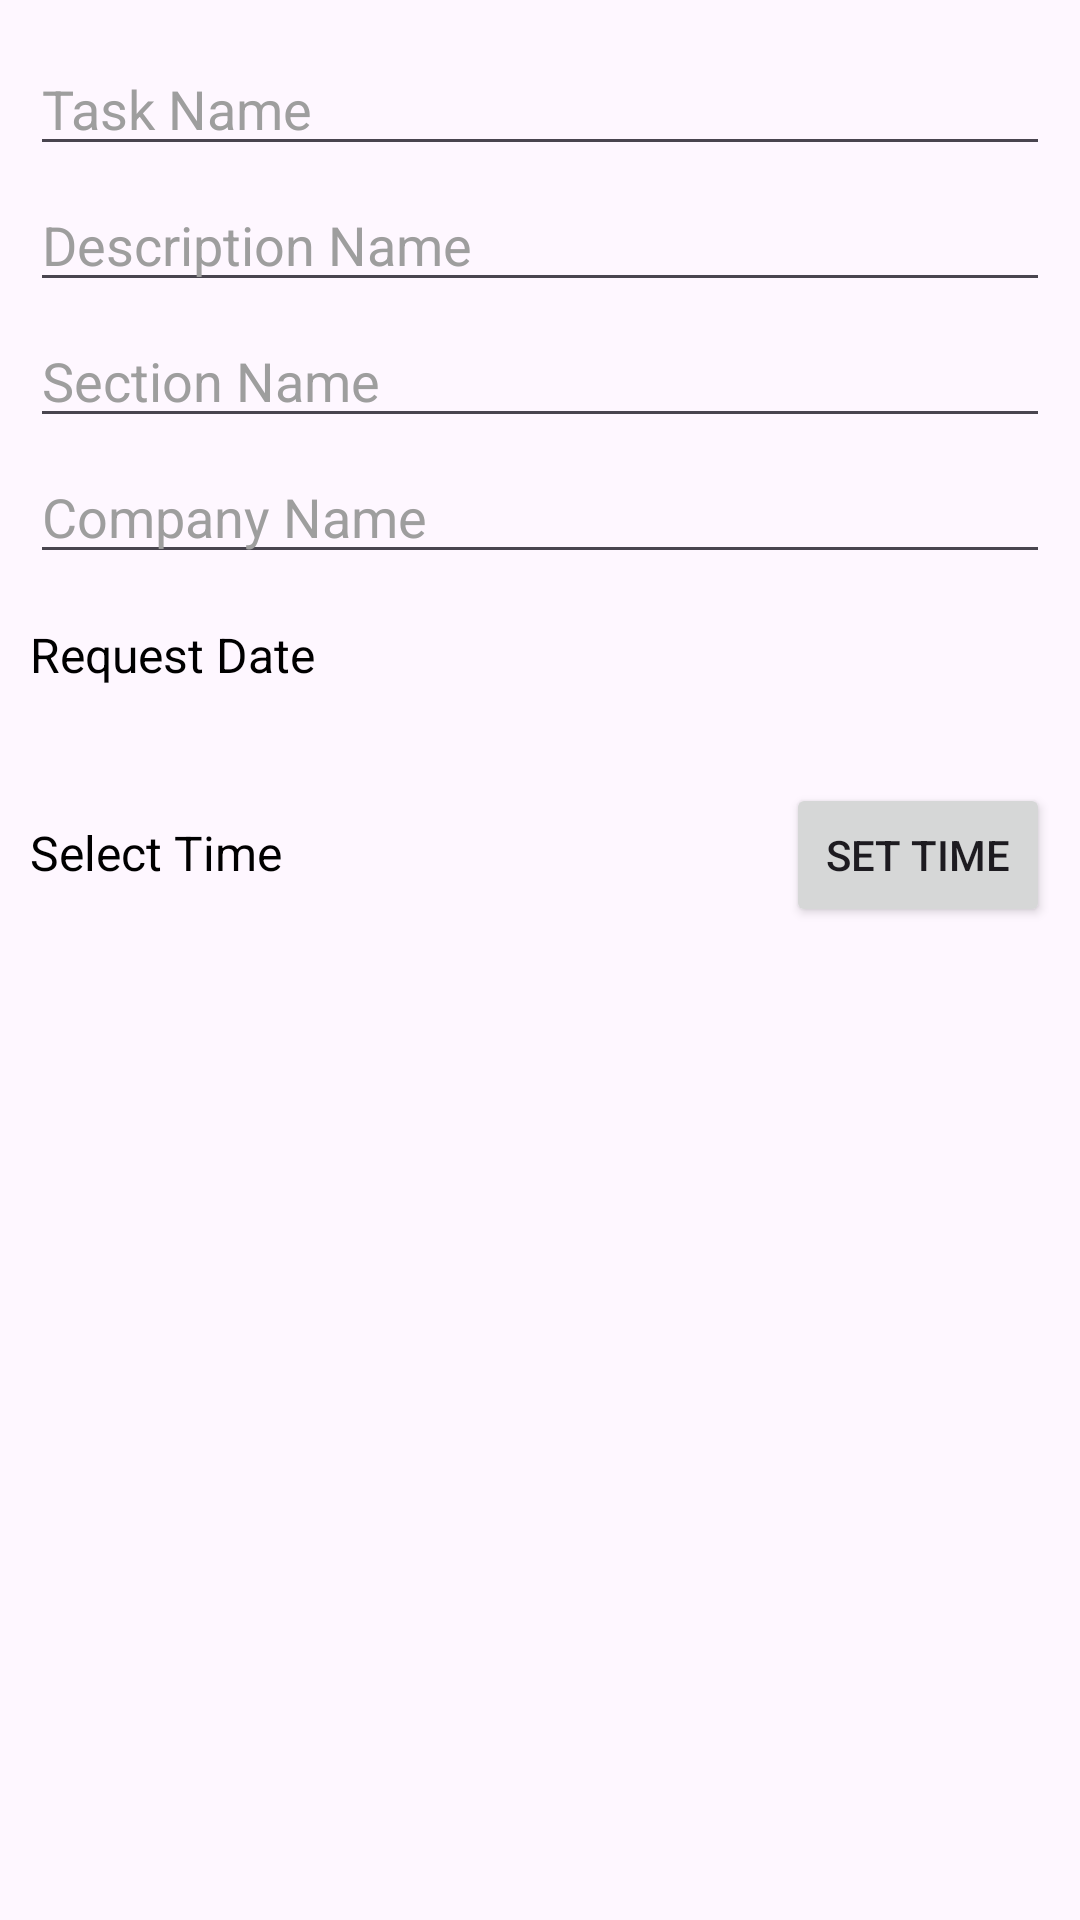

Android layout source for this screen:
<!-- AndroidManifest.xml: application theme Theme.AuditPro -->
<!-- res/layout/custom_dialog.xml -->
<RelativeLayout xmlns:android="http://schemas.android.com/apk/res/android"
    xmlns:app="http://schemas.android.com/apk/res-auto"
    xmlns:tools="http://schemas.android.com/tools"
    android:layout_width="match_parent"
    android:layout_height="match_parent"
    android:padding="10dp">

    <LinearLayout
        android:id="@+id/nameLayout"
        android:layout_width="match_parent"
        android:layout_height="wrap_content"
        android:orientation="horizontal">

        <EditText
            android:id="@+id/edit_name"
            android:layout_width="match_parent"
            android:layout_height="wrap_content"
            android:layout_marginTop="4dp"
            android:hint="Task Name"
            android:inputType="text"
            android:textColor="@color/black"
            android:textColorHint="@color/darkColorDate" />

    </LinearLayout>

    <LinearLayout
        android:id="@+id/descriptionLayout"
        android:layout_width="match_parent"
        android:layout_height="wrap_content"
        android:layout_below="@+id/nameLayout"
        android:orientation="horizontal">

        <EditText
            android:id="@+id/edit_description"
            android:layout_width="match_parent"
            android:layout_height="wrap_content"
            android:layout_marginTop="4dp"
            android:hint="Description Name"
            android:inputType="text"
            android:textColor="@color/black"
            android:textColorHint="@color/darkColorDate" />

    </LinearLayout>

    <LinearLayout
        android:id="@+id/sectionLayout"
        android:layout_width="match_parent"
        android:layout_height="wrap_content"
        android:layout_below="@+id/descriptionLayout"
        android:orientation="horizontal">

        <EditText
            android:id="@+id/edit_section"
            android:layout_width="match_parent"
            android:layout_height="wrap_content"
            android:layout_marginTop="4dp"
            android:hint="Section Name"
            android:inputType="text"
            android:textColor="@color/black"
            android:textColorHint="@color/darkColorDate" />

    </LinearLayout>

    <LinearLayout
        android:id="@+id/companyLayout"
        android:layout_width="match_parent"
        android:layout_height="wrap_content"
        android:layout_below="@+id/sectionLayout"
        android:orientation="horizontal">

        <EditText
            android:id="@+id/edit_company"
            android:layout_width="match_parent"
            android:layout_height="wrap_content"
            android:layout_marginTop="4dp"
            android:hint="Company Name"
            android:inputType="text"
            android:textColor="@color/black"
            android:textColorHint="@color/darkColorDate" />

    </LinearLayout>

    <LinearLayout
        android:id="@+id/dateLayout"
        android:layout_width="match_parent"
        android:layout_height="wrap_content"
        android:layout_below="@+id/companyLayout"
        android:orientation="horizontal">

        <TextView
            android:id="@+id/date"
            android:layout_width="match_parent"
            android:layout_height="wrap_content"
            android:text="@string/dialogDate"
            android:layout_marginTop="16dp"
            android:layout_marginBottom="16dp"
            android:textAppearance="@style/TextAppearance.AppCompat.Subhead"
            android:textColor="@color/black"
            android:textColorHint="@color/black" />
    </LinearLayout>

    
    <LinearLayout
        android:id="@+id/timeLayout"
        android:layout_width="match_parent"
        android:layout_height="wrap_content"
        android:layout_below="@+id/dateLayout"
        android:orientation="horizontal">

        <TextView
            android:id="@+id/time"
            android:layout_width="0dp"
            android:layout_height="wrap_content"
            android:layout_weight="1"
            android:text="Select Time"
            android:layout_marginTop="16dp"
            android:layout_marginBottom="16dp"
            android:textAppearance="@style/TextAppearance.AppCompat.Subhead"
            android:textColor="@color/black"
            android:textColorHint="@color/black" />

        <Button
            android:id="@+id/setTimeButton"
            android:layout_width="wrap_content"
            android:layout_height="wrap_content"
            android:text="Set Time"
            android:layout_marginTop="16dp"
            android:layout_marginStart="8dp" />
    </LinearLayout>

</RelativeLayout>
<!-- resources referenced by this layout -->
<resources>
  <color name="black">#FF000000</color>
  <color name="darkColorDate">#9e9e9e</color>
  <string name="dialogDate">Request Date</string>
  <style name="Theme.AuditPro" parent="Base.Theme.AuditPro" />
  <style name="Base.Theme.AuditPro" parent="Theme.Material3.DayNight.NoActionBar">
          
          
      </style>
</resources>
